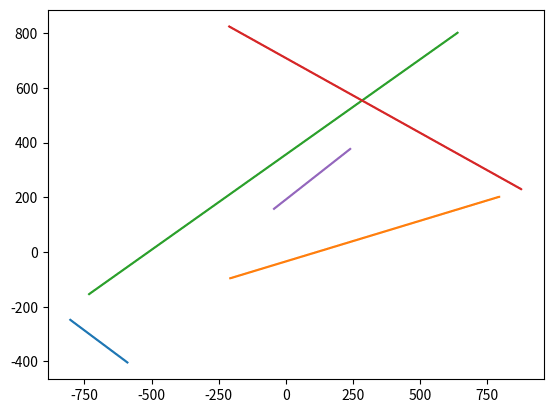

Reproduce this figure in Python.
from matplotlib import pyplot as plt
from random import randint

def bresenham(xa, ya, xb, yb):
    dx = abs(xb-xa)
    dy = abs(yb-ya)
    
    if xb > xa: 
        lx = 1
    else:
        lx = -1
    if yb > ya:
        ly = 1
    else: 
        ly = -1
    
    if dx > dy:
        p0 = 2 * dy - dx
        for i in range(dx+1):

            a.append(xa)
            b.append(ya)

            if p0 < 0:
                x = xa + lx
                y = ya
                p = p0 + 2 * dy
            else: 
                x = xa + lx
                y = ya + ly
                p = p0 + 2 * dy - 2* dx
            xa = x
            ya = y
            p0 = p
        
    else:
        p0 = 2 * dx - dy
        for i in range(dy+1):
            a.append(xa)
            b.append(ya)

            if p0 < 0:
                x = xa
                y = ya + ly
                p = p0 + 2 * dx
            else:
                x = xa + lx
                y = ya + ly
                p = p0 + 2 * dx - 2 * dy
            xa = x
            ya = y
            p0 = p
 
for i in range(5):   
    a = []
    b = []
    c, d, e, f = randint(-1000,1000), randint(-1000,1000),randint(-1000,1000),randint(-1000,1000)
    bresenham(c,d,e,f)
    print("( {0} , {1} ), ( {2} , {3} )".format(c,d,e,f))
    plt.plot(a,b)
    plt.show()
